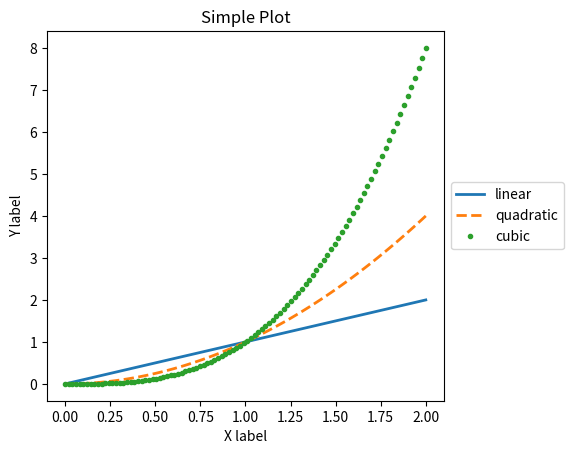

Write the Python code that produced this figure.
import matplotlib.pyplot as plt
import numpy as np

x = np.linspace(0, 2, 100)

plt.plot(x, x, label = 'linear', linewidth = 2)
plt.plot(x, x**2, '--', label = 'quadratic', linewidth = 2)
plt.plot(x, x**3, '.', label = 'cubic', linewidth = 2)

plt.xlabel('X label')
plt.ylabel('Y label')

plt.title("Simple Plot")

#plt.legend(loc='upper center', bbox_to_anchor=(0.5, 1.05), ncol=3, fancybox=True, shadow=True)
#plt.legend(loc='upper left', fancybox=True, shadow=True)
#plt.legend(loc = 'upper left', fancybox=True)
plt.legend(loc='center left', bbox_to_anchor=(1, 0.5))

# Shrink current axis by 20%
ax = plt.subplot()
box = ax.get_position()
ax.set_position([box.x0, box.y0, box.width * 0.8, box.height])

plt.show()